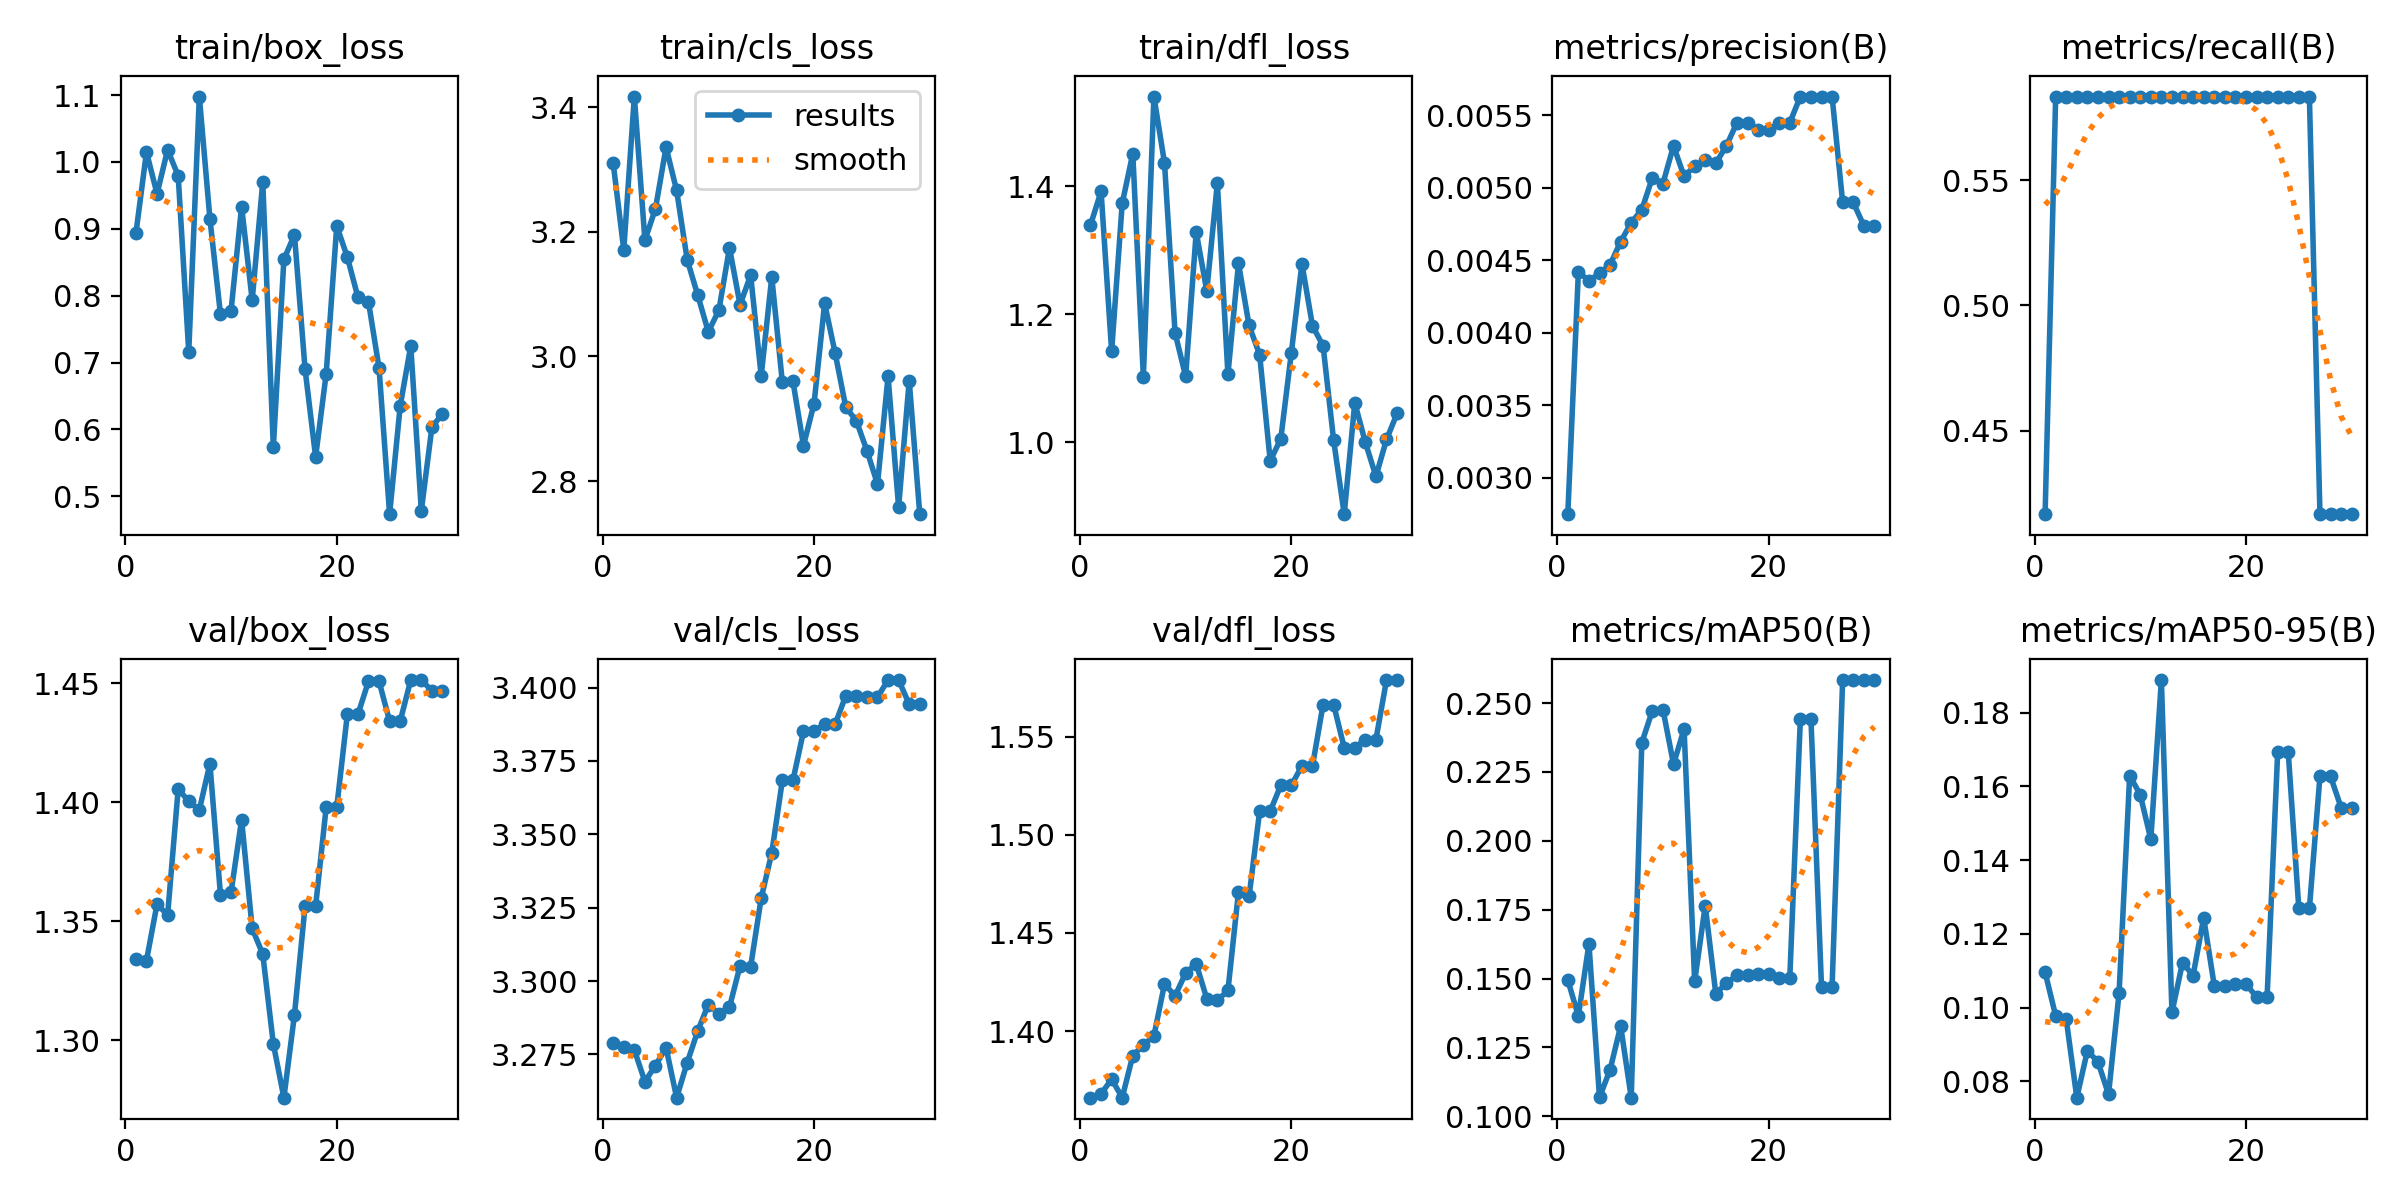

The table this chart was drawn from, first rows:
epoch, time, train/box_loss, train/cls_loss, train/dfl_loss, metrics/precision(B), metrics/recall(B), metrics/mAP50(B), metrics/mAP50-95(B), val/box_loss, val/cls_loss, val/dfl_loss, lr/pg0, lr/pg1, lr/pg2
1, 0.489, 0.893, 3.31, 1.339, 0.00275, 0.4167, 0.1494, 0.1096, 1.334, 3.279, 1.366, 0, 0, 0
2, 1.365, 1.015, 3.171, 1.392, 0.00442, 0.5833, 0.1364, 0.09773, 1.333, 3.277, 1.368, 1.38184e-05, 1.38184e-05, 1.38184e-05
3, 2.039, 0.9524, 3.417, 1.142, 0.00436, 0.5833, 0.1626, 0.09681, 1.357, 3.276, 1.375, 2.66937e-05, 2.66937e-05, 2.66937e-05
4, 2.822, 1.018, 3.186, 1.373, 0.00441, 0.5833, 0.1069, 0.07553, 1.352, 3.266, 1.366, 3.86259e-05, 3.86259e-05, 3.86259e-05
5, 3.747, 0.9793, 3.237, 1.451, 0.00447, 0.5833, 0.1169, 0.08826, 1.405, 3.271, 1.387, 4.96149e-05, 4.96149e-05, 4.96149e-05
6, 4.746, 0.7159, 3.336, 1.102, 0.00463, 0.5833, 0.1328, 0.08525, 1.4, 3.277, 1.393, 5.96608e-05, 5.96608e-05, 5.96608e-05
7, 5.793, 1.098, 3.266, 1.54, 0.00476, 0.5833, 0.1068, 0.07644, 1.397, 3.26, 1.398, 6.87635e-05, 6.87635e-05, 6.87635e-05
8, 6.682, 0.9153, 3.155, 1.436, 0.00485, 0.5833, 0.2356, 0.104, 1.416, 3.272, 1.424, 7.69231e-05, 7.69231e-05, 7.69231e-05
9, 7.679, 0.772, 3.098, 1.171, 0.00507, 0.5833, 0.2472, 0.163, 1.361, 3.283, 1.418, 8.41395e-05, 8.41395e-05, 8.41395e-05
10, 8.792, 0.7774, 3.039, 1.103, 0.00503, 0.5833, 0.2477, 0.1577, 1.362, 3.292, 1.43, 9.04128e-05, 9.04128e-05, 9.04128e-05
11, 9.677, 0.9331, 3.074, 1.328, 0.00529, 0.5833, 0.2278, 0.1457, 1.393, 3.289, 1.434, 9.5743e-05, 9.5743e-05, 9.5743e-05
12, 10.69, 0.7933, 3.174, 1.236, 0.00508, 0.5833, 0.2406, 0.1889, 1.347, 3.291, 1.417, 0.0001001, 0.0001001, 0.0001001
13, 11.78, 0.97, 3.083, 1.405, 0.00515, 0.5833, 0.149, 0.09868, 1.336, 3.305, 1.416, 0.0001036, 0.0001036, 0.0001036
14, 12.91, 0.5731, 3.13, 1.106, 0.00519, 0.5833, 0.1765, 0.1122, 1.298, 3.305, 1.421, 0.0001061, 0.0001061, 0.0001061
15, 13.81, 0.8545, 2.969, 1.279, 0.00517, 0.5833, 0.1445, 0.1087, 1.276, 3.328, 1.471, 0.0001076, 0.0001076, 0.0001076
16, 14.72, 0.891, 3.127, 1.182, 0.00529, 0.5833, 0.1484, 0.1243, 1.311, 3.344, 1.469, 0.0001082, 0.0001082, 0.0001082
17, 15.62, 0.6904, 2.959, 1.136, 0.00545, 0.5833, 0.1512, 0.106, 1.356, 3.368, 1.512, 0.0001079, 0.0001079, 0.0001079
18, 16.51, 0.5589, 2.96, 0.9708, 0.00545, 0.5833, 0.1512, 0.106, 1.356, 3.368, 1.512, 0.0001066, 0.0001066, 0.0001066
19, 17.47, 0.6832, 2.857, 1.005, 0.0054, 0.5833, 0.1517, 0.1064, 1.398, 3.385, 1.525, 0.0001044, 0.0001044, 0.0001044
20, 18.39, 0.9042, 2.924, 1.14, 0.0054, 0.5833, 0.1517, 0.1064, 1.398, 3.385, 1.525, 0.0001013, 0.0001013, 0.0001013
21, 20.04, 0.8577, 3.085, 1.279, 0.00545, 0.5833, 0.1503, 0.1028, 1.437, 3.388, 1.535, 9.7172e-05, 9.7172e-05, 9.7172e-05
22, 21.12, 0.7979, 3.005, 1.182, 0.00545, 0.5833, 0.1503, 0.1028, 1.437, 3.388, 1.535, 9.21276e-05, 9.21276e-05, 9.21276e-05
23, 22.04, 0.7909, 2.919, 1.151, 0.00563, 0.5833, 0.2443, 0.1693, 1.451, 3.397, 1.566, 8.61401e-05, 8.61401e-05, 8.61401e-05
24, 22.98, 0.6918, 2.897, 1.003, 0.00563, 0.5833, 0.2443, 0.1693, 1.451, 3.397, 1.566, 7.92095e-05, 7.92095e-05, 7.92095e-05
25, 23.91, 0.4732, 2.849, 0.8874, 0.00563, 0.5833, 0.147, 0.1269, 1.434, 3.397, 1.544, 7.13357e-05, 7.13357e-05, 7.13357e-05
26, 24.8, 0.6349, 2.795, 1.061, 0.00563, 0.5833, 0.147, 0.1269, 1.434, 3.397, 1.544, 6.25187e-05, 6.25187e-05, 6.25187e-05
27, 25.71, 0.7248, 2.968, 0.9994, 0.0049, 0.4167, 0.2584, 0.1628, 1.451, 3.403, 1.548, 5.27587e-05, 5.27587e-05, 5.27587e-05
28, 28.11, 0.4785, 2.758, 0.9464, 0.0049, 0.4167, 0.2584, 0.1628, 1.451, 3.403, 1.548, 4.20555e-05, 4.20555e-05, 4.20555e-05
29, 29.08, 0.6032, 2.961, 1.004, 0.00474, 0.4167, 0.2583, 0.1543, 1.447, 3.394, 1.579, 3.04091e-05, 3.04091e-05, 3.04091e-05
30, 30.01, 0.6238, 2.747, 1.045, 0.00474, 0.4167, 0.2583, 0.1543, 1.447, 3.394, 1.579, 1.78196e-05, 1.78196e-05, 1.78196e-05
